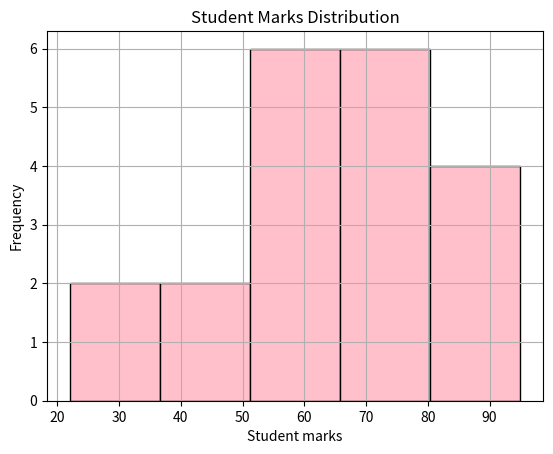

Write the Python code that produced this figure.
import matplotlib.pyplot as plt

marks = [22, 35, 45, 48, 52, 55, 58, 60, 62, 65,
         67, 70, 72, 75, 78, 80, 85, 88, 92, 95]

plt.hist(marks, bins=5, color="pink", edgecolor="black")
plt.xlabel("Student marks")
plt.ylabel("Frequency")
plt.title("Student Marks Distribution")
plt.grid()
plt.show()
